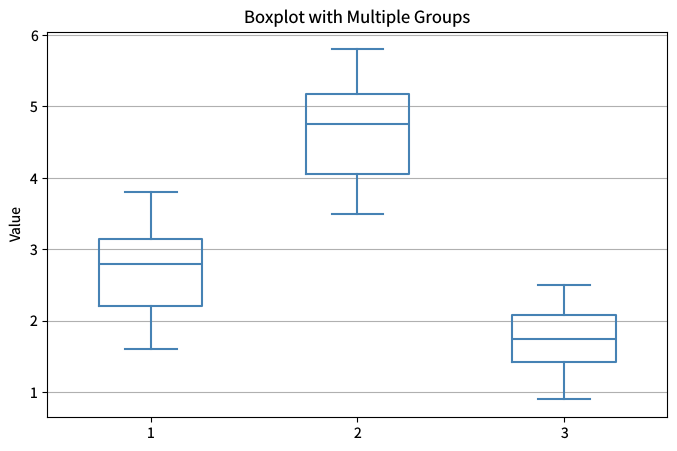

Write Python code to recreate this figure. (Note: this script raises an exception after producing the figure.)
"""boxplot-styles.py — Reference for examples/boxplot-styles.lisp"""
import matplotlib
matplotlib.use('Agg')
import matplotlib.pyplot as plt

plt.rcParams['savefig.dpi'] = 100
plt.rcParams['text.hinting'] = 'none'
plt.rcParams['svg.fonttype'] = 'path'
plt.rcParams['pdf.fonttype'] = 42

fig = plt.figure(figsize=(8, 5))

data = [[2.1, 3.4, 1.8, 2.9, 3.2, 2.5, 1.6, 3.8, 2.7, 3.0],
        [4.2, 5.1, 3.8, 4.9, 5.3, 4.0, 3.5, 5.8, 4.6, 5.2],
        [1.1, 2.0, 1.5, 1.8, 2.3, 1.4, 0.9, 2.5, 1.7, 2.1]]

bp = plt.boxplot(data, widths=0.5)
for element in ['boxes', 'whiskers', 'caps', 'medians']:
    plt.setp(bp[element], color='steelblue', linewidth=1.5)

plt.ylabel('Value')
plt.title('Boxplot with Multiple Groups')
plt.grid(visible=True, axis='y')

plt.savefig('reference_images/boxplot-styles.png', dpi=100)
plt.savefig('reference_images/boxplot-styles.svg')
print('Saved reference_images/boxplot-styles.svg')
plt.savefig('reference_images/boxplot-styles.pdf')
print('Saved reference_images/boxplot-styles.pdf')
print('Saved reference_images/boxplot-styles.png')
